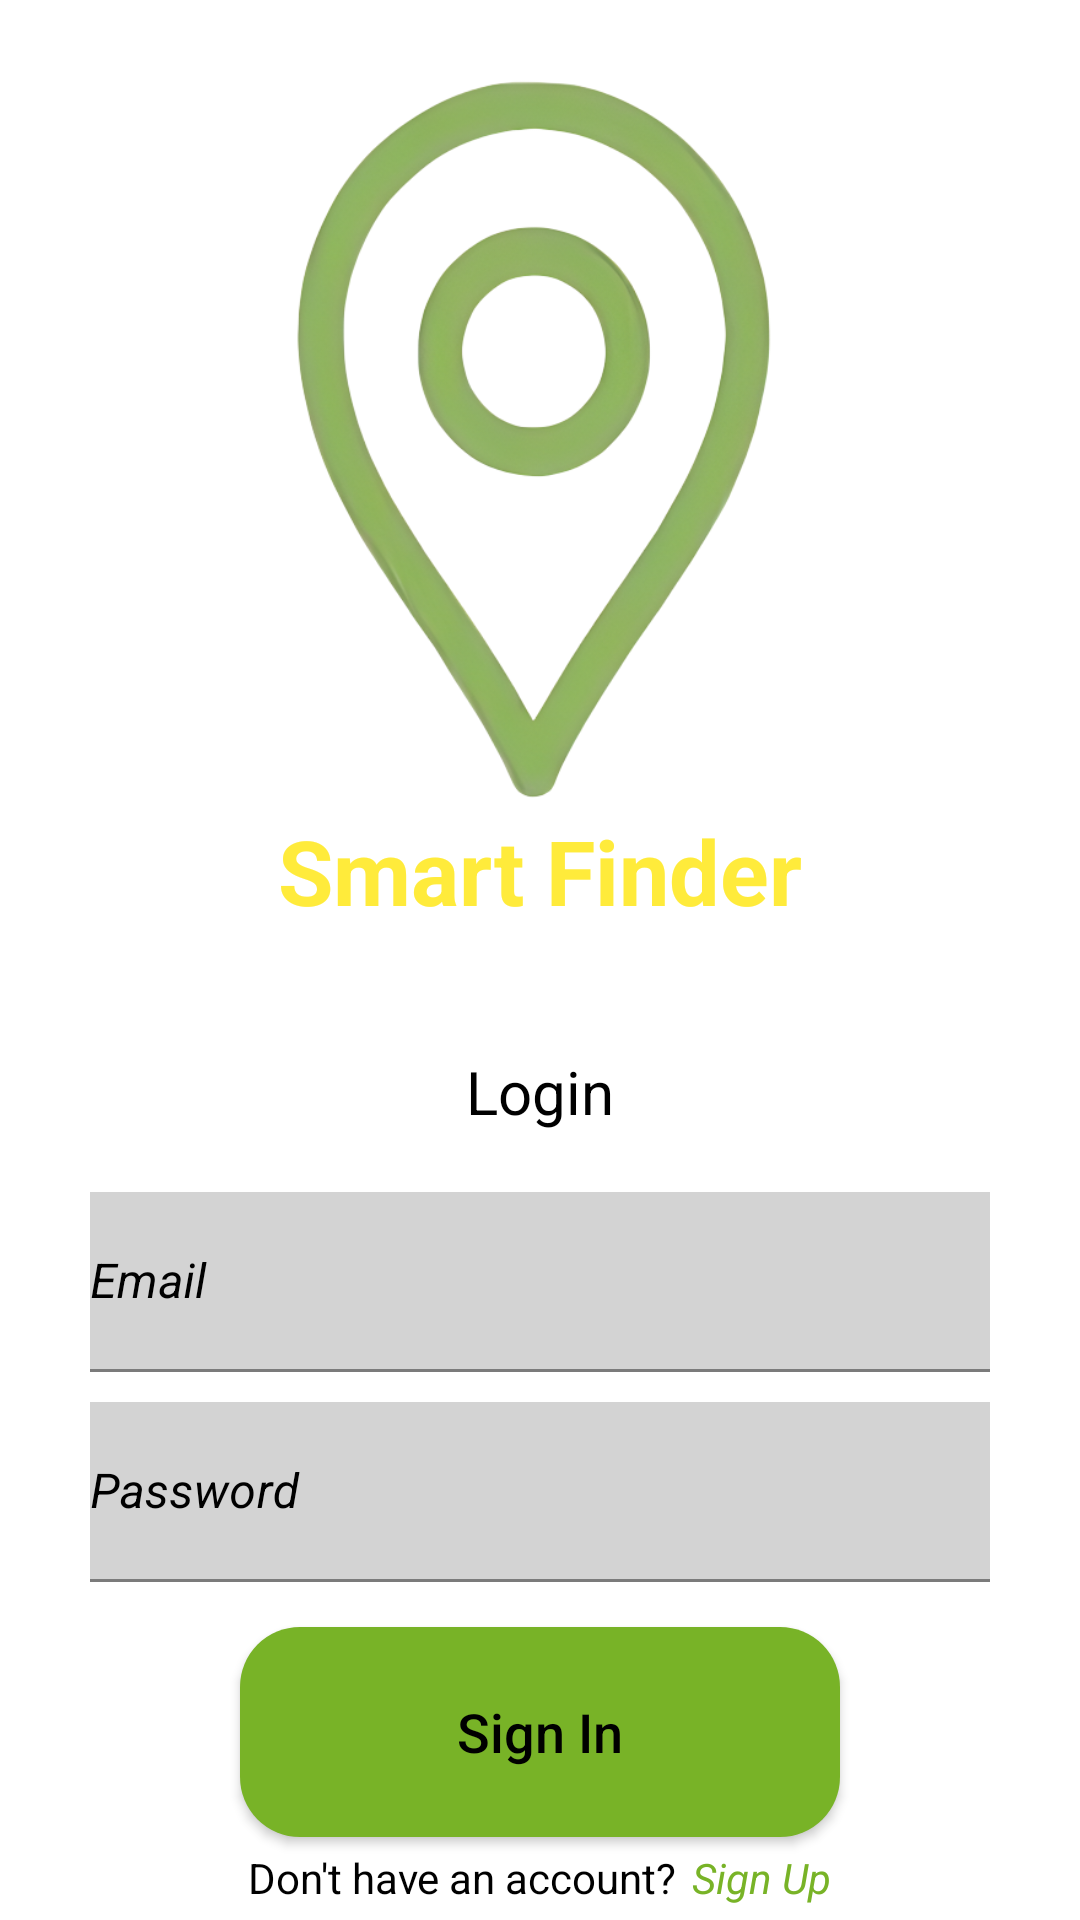

Layout XML and referenced resources for this Android screen:
<!-- AndroidManifest.xml: application theme Theme.Smart_Finder_App -->
<!-- res/layout/activity_main.xml -->
<?xml version="1.0" encoding="utf-8"?>
<androidx.constraintlayout.widget.ConstraintLayout xmlns:android="http://schemas.android.com/apk/res/android"
    xmlns:app="http://schemas.android.com/apk/res-auto"
    xmlns:tools="http://schemas.android.com/tools"
    android:layout_width="match_parent"
    android:layout_height="match_parent"
    tools:context=".MainActivity">

    <ImageView
        android:id="@+id/loc_logo"
        android:layout_width="200dp"
        android:layout_height="250dp"
        android:src="@drawable/location_pin_icon"
        app:layout_constraintTop_toTopOf="parent"
        app:layout_constraintStart_toStartOf="parent"
        app:layout_constraintEnd_toEndOf="parent"
        app:layout_constraintBottom_toTopOf="@+id/title_txt"
        android:layout_marginTop="20dp"/>

    <TextView
        android:id="@+id/title_txt"
        android:layout_width="wrap_content"
        android:layout_height="wrap_content"
        app:layout_constraintTop_toBottomOf="@+id/loc_logo"
        app:layout_constraintBottom_toTopOf="@+id/login_txt"
        app:layout_constraintStart_toStartOf="parent"
        app:layout_constraintEnd_toEndOf="parent"
        android:text="@string/Title_Name"
        android:textStyle="bold"
        android:textSize="30sp"
        android:textColor="@color/yellow"/>

    <TextView
        android:id="@+id/login_txt"
        android:layout_width="wrap_content"
        android:layout_height="wrap_content"
        app:layout_constraintTop_toBottomOf="@+id/title_txt"
        app:layout_constraintBottom_toTopOf="@+id/text_inpt"
        app:layout_constraintStart_toStartOf="parent"
        app:layout_constraintEnd_toEndOf="parent"
        android:text="@string/login_text"
        android:textSize="20sp"
        android:textColor="@color/black"
        android:textStyle="normal"
        android:layout_marginTop="40dp"/>

    <com.google.android.material.textfield.TextInputLayout
        android:id="@+id/text_inpt"
        android:layout_width="match_parent"
        android:layout_height="60dp"
        android:layout_marginTop="20dp"
        android:layout_marginStart="30dp"
        android:layout_marginEnd="30dp"
        android:hint="@string/email"
        android:textColorHint="@color/black"
        app:layout_constraintTop_toBottomOf="@+id/login_txt"
        app:layout_constraintBottom_toTopOf="@+id/password_layout"
        app:layout_constraintStart_toStartOf="parent"
        app:layout_constraintEnd_toEndOf="parent">

        <com.google.android.material.textfield.TextInputEditText
            android:id="@+id/email"
            android:layout_width="match_parent"
            android:layout_height="match_parent"
            android:textColor="@color/black"
            android:textStyle="italic"
            android:drawableStart="@drawable/baseline_email_24"
            android:drawablePadding="10dp"
            android:paddingStart="20dp"
            android:padding="0dp"
            tools:ignore="RtlSymmetry"
            android:background="#2C000000"/>

    </com.google.android.material.textfield.TextInputLayout>

    <com.google.android.material.textfield.TextInputLayout
        android:id="@+id/password_layout"
        android:layout_width="match_parent"
        android:layout_height="60dp"
        android:layout_marginStart="30dp"
        android:layout_marginTop="10dp"
        android:layout_marginEnd="30dp"
        android:hint="@string/password"
        android:textColorHint="@color/black"
        app:layout_constraintEnd_toEndOf="parent"
        app:layout_constraintStart_toStartOf="parent"
        app:layout_constraintTop_toBottomOf="@+id/text_inpt">

        <com.google.android.material.textfield.TextInputEditText
            android:id="@+id/password"
            android:layout_width="match_parent"
            android:layout_height="match_parent"
            android:textColor="@color/black"
            android:textStyle="italic"
            android:drawableStart="@drawable/baseline_lock_24"
            android:drawablePadding="10dp"
            android:drawableTint="@color/black"
            android:paddingStart="20dp"
            android:padding="0dp"
            tools:ignore="RtlSymmetry"
            android:background="#2C000000"/>

    </com.google.android.material.textfield.TextInputLayout>

    <androidx.appcompat.widget.AppCompatButton
        android:id="@+id/login_bttn"
        android:layout_width="match_parent"
        android:layout_height="70dp"
        android:text="@string/sign_in"
        android:textSize="18sp"
        android:background="@drawable/ripple_effect_button"
        android:textAllCaps="false"
        android:textColor="@color/black"
        app:layout_constraintTop_toBottomOf="@+id/password_layout"
        app:layout_constraintStart_toStartOf="parent"
        app:layout_constraintEnd_toEndOf="parent"
        android:layout_marginStart="80dp"
        android:layout_marginEnd="80dp"
        android:layout_marginTop="15dp"/>

    <LinearLayout
        android:layout_width="match_parent"
        android:layout_height="wrap_content"
        android:orientation="horizontal"
        android:gravity="center"
        app:layout_constraintTop_toBottomOf="@+id/login_bttn"
        app:layout_constraintStart_toStartOf="parent"
        app:layout_constraintEnd_toEndOf="parent"
        app:layout_constraintBottom_toBottomOf="parent">

        <TextView
            android:layout_width="wrap_content"
            android:layout_height="20dp"
            android:text="@string/don_t_have_an_account"
            android:textColor="@color/black"/>

        <TextView
            android:layout_width="wrap_content"
            android:layout_height="20dp"
            android:text="@string/sign_up"
            android:layout_marginStart="5dp"
            android:textColor="@color/green"
            android:id="@+id/sign_up_bttn"
            android:textStyle="italic"/>

    </LinearLayout>

    <ProgressBar
        android:id="@+id/signInProgressBar"
        android:layout_width="wrap_content"
        android:layout_height="wrap_content"
        app:layout_constraintTop_toTopOf="parent"
        app:layout_constraintBottom_toBottomOf="parent"
        app:layout_constraintStart_toStartOf="parent"
        app:layout_constraintEnd_toEndOf="parent"
        android:indeterminateTint="@color/green"
        android:layout_marginTop="215dp"
        android:visibility="gone"/>

</androidx.constraintlayout.widget.ConstraintLayout>
<!-- resources referenced by this layout -->
<resources>
  <color name="black">#FF000000</color>
  <color name="green">#78B327</color>
  <color name="yellow">#FFEB3B</color>
  <!-- drawable location_pin_icon: png bitmap (drawable, 139907 bytes) -->
  <!-- drawable ripple_effect_button (drawable) -->
  <?xml version="1.0" encoding="utf-8"?>
  <ripple xmlns:android="http://schemas.android.com/apk/res/android"
      android:color="@color/white">
  
      <item>
          <shape android:shape="rectangle">
              <solid android:color="@color/green"/>
              <corners android:radius="20dp"/>
          </shape>
      </item>
  </ripple>
  <string name="Title_Name">Smart Finder</string>
  <string name="don_t_have_an_account">Don\'t have an account?</string>
  <string name="email">Email</string>
  <string name="login_text">Login</string>
  <string name="password">Password</string>
  <string name="sign_in">Sign In</string>
  <string name="sign_up">Sign Up</string>
  <style name="Theme.Smart_Finder_App" parent="Base.Theme.Smart_Finder_App" />
  <color name="white">#FFFFFFFF</color>
  <style name="Base.Theme.Smart_Finder_App" parent="Theme.MaterialComponents.DayNight.NoActionBar">
          
          
  
          <item name="colorPrimary">@color/black</item>
      </style>
</resources>
